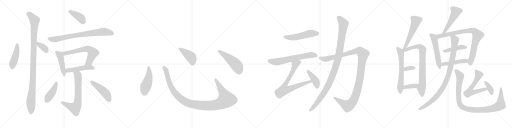
t = 0.00 s
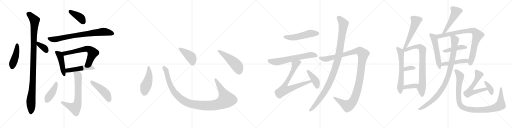
t = 5.28 s
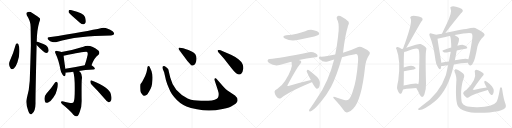
t = 10.55 s
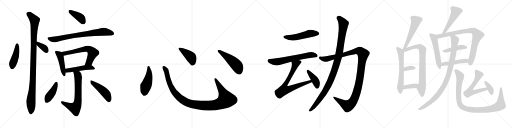
t = 15.83 s
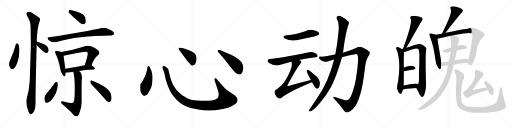
t = 21.11 s
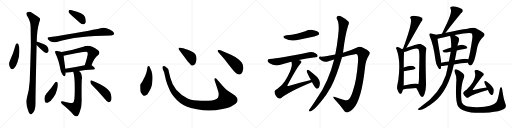
t = 26.38 s

The animated SVG that drew these frames (rendered in a browser with its animation timeline set to each time). Animation: 35 CSS @keyframes rules; one cycle of 26.38 s.

<svg version="1.1" viewBox="0 0 4096 1024" xmlns="http://www.w3.org/2000/svg">
  <g stroke="lightgray" stroke-dasharray="1,1" stroke-width="1" transform="scale(4, 4)">
    <line x1="0" y1="0" x2="256" y2="256"></line>
    <line x1="256" y1="0" x2="0" y2="256"></line>
    <line x1="128" y1="0" x2="128" y2="256"></line>
    <line x1="0" y1="128" x2="256" y2="128"></line>
    <line x1="256" y1="0" x2="512" y2="256"></line>
    <line x1="512" y1="0" x2="256" y2="256"></line>
    <line x1="384" y1="0" x2="384" y2="256"></line>
    <line x1="256" y1="128" x2="512" y2="128"></line>
    <line x1="512" y1="0" x2="768" y2="256"></line>
    <line x1="768" y1="0" x2="512" y2="256"></line>
    <line x1="640" y1="0" x2="640" y2="256"></line>
    <line x1="512" y1="128" x2="768" y2="128"></line>
    <line x1="768" y1="0" x2="1024" y2="256"></line>
    <line x1="1024" y1="0" x2="768" y2="256"></line>
    <line x1="896" y1="0" x2="896" y2="256"></line>
    <line x1="768" y1="128" x2="1024" y2="128"></line>
  </g>
<g transform="scale(1, -1) translate(0, -850)">
   <style type="text/css">
    @keyframes keyframes0 {
      from {
       stroke: black;
       stroke-dashoffset: 443;
       stroke-width: 128;
       }
       59% {
       animation-timing-function: step-end;
       stroke: black;
       stroke-dashoffset: 0;
       stroke-width: 128;
       }
       to {
       stroke: black;
       stroke-width: 1024;
       }
       }
       #make-me-a-hanzi-animation-0 {
         animation: keyframes0 0.610514s both;
         animation-delay: 0.000000s;
         animation-timing-function: linear;
       }
    @keyframes keyframes1 {
      from {
       stroke: black;
       stroke-dashoffset: 360;
       stroke-width: 128;
       }
       54% {
       animation-timing-function: step-end;
       stroke: black;
       stroke-dashoffset: 0;
       stroke-width: 128;
       }
       to {
       stroke: black;
       stroke-width: 1024;
       }
       }
       #make-me-a-hanzi-animation-1 {
         animation: keyframes1 0.542969s both;
         animation-delay: 0.610514s;
         animation-timing-function: linear;
       }
    @keyframes keyframes2 {
      from {
       stroke: black;
       stroke-dashoffset: 1067;
       stroke-width: 128;
       }
       78% {
       animation-timing-function: step-end;
       stroke: black;
       stroke-dashoffset: 0;
       stroke-width: 128;
       }
       to {
       stroke: black;
       stroke-width: 1024;
       }
       }
       #make-me-a-hanzi-animation-2 {
         animation: keyframes2 1.118327s both;
         animation-delay: 1.153483s;
         animation-timing-function: linear;
       }
    @keyframes keyframes3 {
      from {
       stroke: black;
       stroke-dashoffset: 398;
       stroke-width: 128;
       }
       56% {
       animation-timing-function: step-end;
       stroke: black;
       stroke-dashoffset: 0;
       stroke-width: 128;
       }
       to {
       stroke: black;
       stroke-width: 1024;
       }
       }
       #make-me-a-hanzi-animation-3 {
         animation: keyframes3 0.573893s both;
         animation-delay: 2.271810s;
         animation-timing-function: linear;
       }
    @keyframes keyframes4 {
      from {
       stroke: black;
       stroke-dashoffset: 774;
       stroke-width: 128;
       }
       72% {
       animation-timing-function: step-end;
       stroke: black;
       stroke-dashoffset: 0;
       stroke-width: 128;
       }
       to {
       stroke: black;
       stroke-width: 1024;
       }
       }
       #make-me-a-hanzi-animation-4 {
         animation: keyframes4 0.879883s both;
         animation-delay: 2.845703s;
         animation-timing-function: linear;
       }
    @keyframes keyframes5 {
      from {
       stroke: black;
       stroke-dashoffset: 454;
       stroke-width: 128;
       }
       60% {
       animation-timing-function: step-end;
       stroke: black;
       stroke-dashoffset: 0;
       stroke-width: 128;
       }
       to {
       stroke: black;
       stroke-width: 1024;
       }
       }
       #make-me-a-hanzi-animation-5 {
         animation: keyframes5 0.619466s both;
         animation-delay: 3.725586s;
         animation-timing-function: linear;
       }
    @keyframes keyframes6 {
      from {
       stroke: black;
       stroke-dashoffset: 632;
       stroke-width: 128;
       }
       67% {
       animation-timing-function: step-end;
       stroke: black;
       stroke-dashoffset: 0;
       stroke-width: 128;
       }
       to {
       stroke: black;
       stroke-width: 1024;
       }
       }
       #make-me-a-hanzi-animation-6 {
         animation: keyframes6 0.764323s both;
         animation-delay: 4.345052s;
         animation-timing-function: linear;
       }
    @keyframes keyframes7 {
      from {
       stroke: black;
       stroke-dashoffset: 483;
       stroke-width: 128;
       }
       61% {
       animation-timing-function: step-end;
       stroke: black;
       stroke-dashoffset: 0;
       stroke-width: 128;
       }
       to {
       stroke: black;
       stroke-width: 1024;
       }
       }
       #make-me-a-hanzi-animation-7 {
         animation: keyframes7 0.643066s both;
         animation-delay: 5.109375s;
         animation-timing-function: linear;
       }
    @keyframes keyframes8 {
      from {
       stroke: black;
       stroke-dashoffset: 678;
       stroke-width: 128;
       }
       69% {
       animation-timing-function: step-end;
       stroke: black;
       stroke-dashoffset: 0;
       stroke-width: 128;
       }
       to {
       stroke: black;
       stroke-width: 1024;
       }
       }
       #make-me-a-hanzi-animation-8 {
         animation: keyframes8 0.801758s both;
         animation-delay: 5.752441s;
         animation-timing-function: linear;
       }
    @keyframes keyframes9 {
      from {
       stroke: black;
       stroke-dashoffset: 417;
       stroke-width: 128;
       }
       58% {
       animation-timing-function: step-end;
       stroke: black;
       stroke-dashoffset: 0;
       stroke-width: 128;
       }
       to {
       stroke: black;
       stroke-width: 1024;
       }
       }
       #make-me-a-hanzi-animation-9 {
         animation: keyframes9 0.589355s both;
         animation-delay: 6.554199s;
         animation-timing-function: linear;
       }
    @keyframes keyframes10 {
      from {
       stroke: black;
       stroke-dashoffset: 463;
       stroke-width: 128;
       }
       60% {
       animation-timing-function: step-end;
       stroke: black;
       stroke-dashoffset: 0;
       stroke-width: 128;
       }
       to {
       stroke: black;
       stroke-width: 1024;
       }
       }
       #make-me-a-hanzi-animation-10 {
         animation: keyframes10 0.626790s both;
         animation-delay: 7.143555s;
         animation-timing-function: linear;
       }
    @keyframes keyframes11 {
      from {
       stroke: black;
       stroke-dashoffset: 474;
       stroke-width: 128;
       }
       61% {
       animation-timing-function: step-end;
       stroke: black;
       stroke-dashoffset: 0;
       stroke-width: 128;
       }
       to {
       stroke: black;
       stroke-width: 1024;
       }
       }
       #make-me-a-hanzi-animation-11 {
         animation: keyframes11 0.635742s both;
         animation-delay: 7.770345s;
         animation-timing-function: linear;
       }
    @keyframes keyframes12 {
      from {
       stroke: black;
       stroke-dashoffset: 1118;
       stroke-width: 128;
       }
       78% {
       animation-timing-function: step-end;
       stroke: black;
       stroke-dashoffset: 0;
       stroke-width: 128;
       }
       to {
       stroke: black;
       stroke-width: 1024;
       }
       }
       #make-me-a-hanzi-animation-12 {
         animation: keyframes12 1.159831s both;
         animation-delay: 8.406087s;
         animation-timing-function: linear;
       }
    @keyframes keyframes13 {
      from {
       stroke: black;
       stroke-dashoffset: 422;
       stroke-width: 128;
       }
       58% {
       animation-timing-function: step-end;
       stroke: black;
       stroke-dashoffset: 0;
       stroke-width: 128;
       }
       to {
       stroke: black;
       stroke-width: 1024;
       }
       }
       #make-me-a-hanzi-animation-13 {
         animation: keyframes13 0.593424s both;
         animation-delay: 9.565918s;
         animation-timing-function: linear;
       }
    @keyframes keyframes14 {
      from {
       stroke: black;
       stroke-dashoffset: 501;
       stroke-width: 128;
       }
       62% {
       animation-timing-function: step-end;
       stroke: black;
       stroke-dashoffset: 0;
       stroke-width: 128;
       }
       to {
       stroke: black;
       stroke-width: 1024;
       }
       }
       #make-me-a-hanzi-animation-14 {
         animation: keyframes14 0.657715s both;
         animation-delay: 10.159342s;
         animation-timing-function: linear;
       }
    @keyframes keyframes15 {
      from {
       stroke: black;
       stroke-dashoffset: 517;
       stroke-width: 128;
       }
       63% {
       animation-timing-function: step-end;
       stroke: black;
       stroke-dashoffset: 0;
       stroke-width: 128;
       }
       to {
       stroke: black;
       stroke-width: 1024;
       }
       }
       #make-me-a-hanzi-animation-15 {
         animation: keyframes15 0.670736s both;
         animation-delay: 10.817057s;
         animation-timing-function: linear;
       }
    @keyframes keyframes16 {
      from {
       stroke: black;
       stroke-dashoffset: 640;
       stroke-width: 128;
       }
       68% {
       animation-timing-function: step-end;
       stroke: black;
       stroke-dashoffset: 0;
       stroke-width: 128;
       }
       to {
       stroke: black;
       stroke-width: 1024;
       }
       }
       #make-me-a-hanzi-animation-16 {
         animation: keyframes16 0.770833s both;
         animation-delay: 11.487793s;
         animation-timing-function: linear;
       }
    @keyframes keyframes17 {
      from {
       stroke: black;
       stroke-dashoffset: 748;
       stroke-width: 128;
       }
       71% {
       animation-timing-function: step-end;
       stroke: black;
       stroke-dashoffset: 0;
       stroke-width: 128;
       }
       to {
       stroke: black;
       stroke-width: 1024;
       }
       }
       #make-me-a-hanzi-animation-17 {
         animation: keyframes17 0.858724s both;
         animation-delay: 12.258626s;
         animation-timing-function: linear;
       }
    @keyframes keyframes18 {
      from {
       stroke: black;
       stroke-dashoffset: 410;
       stroke-width: 128;
       }
       57% {
       animation-timing-function: step-end;
       stroke: black;
       stroke-dashoffset: 0;
       stroke-width: 128;
       }
       to {
       stroke: black;
       stroke-width: 1024;
       }
       }
       #make-me-a-hanzi-animation-18 {
         animation: keyframes18 0.583659s both;
         animation-delay: 13.117350s;
         animation-timing-function: linear;
       }
    @keyframes keyframes19 {
      from {
       stroke: black;
       stroke-dashoffset: 1189;
       stroke-width: 128;
       }
       79% {
       animation-timing-function: step-end;
       stroke: black;
       stroke-dashoffset: 0;
       stroke-width: 128;
       }
       to {
       stroke: black;
       stroke-width: 1024;
       }
       }
       #make-me-a-hanzi-animation-19 {
         animation: keyframes19 1.217611s both;
         animation-delay: 13.701009s;
         animation-timing-function: linear;
       }
    @keyframes keyframes20 {
      from {
       stroke: black;
       stroke-dashoffset: 1074;
       stroke-width: 128;
       }
       78% {
       animation-timing-function: step-end;
       stroke: black;
       stroke-dashoffset: 0;
       stroke-width: 128;
       }
       to {
       stroke: black;
       stroke-width: 1024;
       }
       }
       #make-me-a-hanzi-animation-20 {
         animation: keyframes20 1.124023s both;
         animation-delay: 14.918620s;
         animation-timing-function: linear;
       }
    @keyframes keyframes21 {
      from {
       stroke: black;
       stroke-dashoffset: 541;
       stroke-width: 128;
       }
       64% {
       animation-timing-function: step-end;
       stroke: black;
       stroke-dashoffset: 0;
       stroke-width: 128;
       }
       to {
       stroke: black;
       stroke-width: 1024;
       }
       }
       #make-me-a-hanzi-animation-21 {
         animation: keyframes21 0.690267s both;
         animation-delay: 16.042643s;
         animation-timing-function: linear;
       }
    @keyframes keyframes22 {
      from {
       stroke: black;
       stroke-dashoffset: 622;
       stroke-width: 128;
       }
       67% {
       animation-timing-function: step-end;
       stroke: black;
       stroke-dashoffset: 0;
       stroke-width: 128;
       }
       to {
       stroke: black;
       stroke-width: 1024;
       }
       }
       #make-me-a-hanzi-animation-22 {
         animation: keyframes22 0.756185s both;
         animation-delay: 16.732910s;
         animation-timing-function: linear;
       }
    @keyframes keyframes23 {
      from {
       stroke: black;
       stroke-dashoffset: 802;
       stroke-width: 128;
       }
       72% {
       animation-timing-function: step-end;
       stroke: black;
       stroke-dashoffset: 0;
       stroke-width: 128;
       }
       to {
       stroke: black;
       stroke-width: 1024;
       }
       }
       #make-me-a-hanzi-animation-23 {
         animation: keyframes23 0.902669s both;
         animation-delay: 17.489095s;
         animation-timing-function: linear;
       }
    @keyframes keyframes24 {
      from {
       stroke: black;
       stroke-dashoffset: 339;
       stroke-width: 128;
       }
       52% {
       animation-timing-function: step-end;
       stroke: black;
       stroke-dashoffset: 0;
       stroke-width: 128;
       }
       to {
       stroke: black;
       stroke-width: 1024;
       }
       }
       #make-me-a-hanzi-animation-24 {
         animation: keyframes24 0.525879s both;
         animation-delay: 18.391764s;
         animation-timing-function: linear;
       }
    @keyframes keyframes25 {
      from {
       stroke: black;
       stroke-dashoffset: 374;
       stroke-width: 128;
       }
       55% {
       animation-timing-function: step-end;
       stroke: black;
       stroke-dashoffset: 0;
       stroke-width: 128;
       }
       to {
       stroke: black;
       stroke-width: 1024;
       }
       }
       #make-me-a-hanzi-animation-25 {
         animation: keyframes25 0.554362s both;
         animation-delay: 18.917643s;
         animation-timing-function: linear;
       }
    @keyframes keyframes26 {
      from {
       stroke: black;
       stroke-dashoffset: 507;
       stroke-width: 128;
       }
       62% {
       animation-timing-function: step-end;
       stroke: black;
       stroke-dashoffset: 0;
       stroke-width: 128;
       }
       to {
       stroke: black;
       stroke-width: 1024;
       }
       }
       #make-me-a-hanzi-animation-26 {
         animation: keyframes26 0.662598s both;
         animation-delay: 19.472005s;
         animation-timing-function: linear;
       }
    @keyframes keyframes27 {
      from {
       stroke: black;
       stroke-dashoffset: 538;
       stroke-width: 128;
       }
       64% {
       animation-timing-function: step-end;
       stroke: black;
       stroke-dashoffset: 0;
       stroke-width: 128;
       }
       to {
       stroke: black;
       stroke-width: 1024;
       }
       }
       #make-me-a-hanzi-animation-27 {
         animation: keyframes27 0.687826s both;
         animation-delay: 20.134603s;
         animation-timing-function: linear;
       }
    @keyframes keyframes28 {
      from {
       stroke: black;
       stroke-dashoffset: 838;
       stroke-width: 128;
       }
       73% {
       animation-timing-function: step-end;
       stroke: black;
       stroke-dashoffset: 0;
       stroke-width: 128;
       }
       to {
       stroke: black;
       stroke-width: 1024;
       }
       }
       #make-me-a-hanzi-animation-28 {
         animation: keyframes28 0.931966s both;
         animation-delay: 20.822428s;
         animation-timing-function: linear;
       }
    @keyframes keyframes29 {
      from {
       stroke: black;
       stroke-dashoffset: 440;
       stroke-width: 128;
       }
       59% {
       animation-timing-function: step-end;
       stroke: black;
       stroke-dashoffset: 0;
       stroke-width: 128;
       }
       to {
       stroke: black;
       stroke-width: 1024;
       }
       }
       #make-me-a-hanzi-animation-29 {
         animation: keyframes29 0.608073s both;
         animation-delay: 21.754395s;
         animation-timing-function: linear;
       }
    @keyframes keyframes30 {
      from {
       stroke: black;
       stroke-dashoffset: 466;
       stroke-width: 128;
       }
       60% {
       animation-timing-function: step-end;
       stroke: black;
       stroke-dashoffset: 0;
       stroke-width: 128;
       }
       to {
       stroke: black;
       stroke-width: 1024;
       }
       }
       #make-me-a-hanzi-animation-30 {
         animation: keyframes30 0.629232s both;
         animation-delay: 22.362467s;
         animation-timing-function: linear;
       }
    @keyframes keyframes31 {
      from {
       stroke: black;
       stroke-dashoffset: 962;
       stroke-width: 128;
       }
       76% {
       animation-timing-function: step-end;
       stroke: black;
       stroke-dashoffset: 0;
       stroke-width: 128;
       }
       to {
       stroke: black;
       stroke-width: 1024;
       }
       }
       #make-me-a-hanzi-animation-31 {
         animation: keyframes31 1.032878s both;
         animation-delay: 22.991699s;
         animation-timing-function: linear;
       }
    @keyframes keyframes32 {
      from {
       stroke: black;
       stroke-dashoffset: 1018;
       stroke-width: 128;
       }
       77% {
       animation-timing-function: step-end;
       stroke: black;
       stroke-dashoffset: 0;
       stroke-width: 128;
       }
       to {
       stroke: black;
       stroke-width: 1024;
       }
       }
       #make-me-a-hanzi-animation-32 {
         animation: keyframes32 1.078451s both;
         animation-delay: 24.024577s;
         animation-timing-function: linear;
       }
    @keyframes keyframes33 {
      from {
       stroke: black;
       stroke-dashoffset: 593;
       stroke-width: 128;
       }
       66% {
       animation-timing-function: step-end;
       stroke: black;
       stroke-dashoffset: 0;
       stroke-width: 128;
       }
       to {
       stroke: black;
       stroke-width: 1024;
       }
       }
       #make-me-a-hanzi-animation-33 {
         animation: keyframes33 0.732585s both;
         animation-delay: 25.103027s;
         animation-timing-function: linear;
       }
    @keyframes keyframes34 {
      from {
       stroke: black;
       stroke-dashoffset: 364;
       stroke-width: 128;
       }
       54% {
       animation-timing-function: step-end;
       stroke: black;
       stroke-dashoffset: 0;
       stroke-width: 128;
       }
       to {
       stroke: black;
       stroke-width: 1024;
       }
       }
       #make-me-a-hanzi-animation-34 {
         animation: keyframes34 0.546224s both;
         animation-delay: 25.835612s;
         animation-timing-function: linear;
       }
</style>
<path d="M 126 495 Q 108 428 79 365 Q 64 332 84 305 Q 93 289 111 303 Q 129 319 139 350 Q 157 402 155 445 Q 156 476 147 497 Q 143 504 136 505 Q 129 504 126 495 Z" fill="lightgray"></path> 
<path d="M 293 491 Q 353 428 370 427 Q 383 426 389 443 Q 390 455 381 474 Q 371 490 347 498 Q 311 514 295 518 Q 294 519 293 518 C 263 522 272 513 293 491 Z" fill="lightgray"></path> 
<path d="M 293 518 Q 293 519 294 519 Q 295 610 314 673 Q 323 689 320 702 Q 313 712 258 747 Q 234 765 213 749 Q 209 745 214 728 Q 245 682 245 635 Q 246 566 247 489 Q 243 353 238 205 Q 234 132 214 63 Q 202 24 227 -39 Q 234 -58 242 -61 Q 248 -68 256 -59 Q 283 -43 284 23 Q 283 69 293 491 L 293 518 Z" fill="lightgray"></path> 
<path d="M 580 721 Q 608 697 639 668 Q 654 655 669 656 Q 679 657 685 670 Q 689 686 680 715 Q 668 748 574 769 Q 558 772 552 769 Q 548 765 549 752 Q 553 742 580 721 Z" fill="lightgray"></path> 
<path d="M 391 552 Q 372 549 387 533 Q 400 520 418 515 Q 439 511 454 515 Q 620 567 886 567 L 888 567 Q 907 567 912 576 Q 916 586 901 600 Q 850 636 813 627 Q 699 600 391 552 Z" fill="lightgray"></path> 
<path d="M 492 434 Q 482 438 457 442 Q 447 446 443 441 Q 437 435 445 420 Q 469 371 484 292 Q 487 268 501 253 Q 517 232 522 247 Q 525 256 526 269 L 523 300 Q 511 381 509 405 C 507 429 507 429 492 434 Z" fill="lightgray"></path> 
<path d="M 732 329 Q 757 392 786 410 Q 802 426 789 444 Q 719 501 667 476 Q 583 449 492 434 C 462 429 480 399 509 405 Q 687 441 696 435 L 697 434 Q 704 427 701 410 Q 691 365 678 328 C 668 300 721 301 732 329 Z" fill="lightgray"></path> 
<path d="M 631 283 Q 677 290 748 294 Q 758 295 759 303 Q 760 310 732 329 C 721 337 707 334 678 328 Q 590 310 523 300 C 493 296 496 270 526 269 Q 533 268 544 270 Q 562 274 586 277 L 631 283 Z" fill="lightgray"></path> 
<path d="M 586 277 Q 599 240 598 131 Q 598 55 590 36 Q 587 23 562 27 Q 532 34 500 41 Q 488 41 487 35 Q 486 28 496 19 Q 565 -36 587 -68 Q 603 -83 615 -80 Q 627 -76 639 -41 Q 655 -7 653 56 Q 652 170 654 210 Q 661 252 643 273 Q 637 279 631 283 C 608 302 578 306 586 277 Z" fill="lightgray"></path> 
<path d="M 439 189 Q 409 143 372 102 Q 348 75 359 40 Q 363 21 385 30 Q 409 42 427 70 Q 449 101 455 131 Q 465 161 462 185 Q 458 195 453 196 Q 444 196 439 189 Z" fill="lightgray"></path> 
<path d="M 732 175 Q 781 127 839 58 Q 854 37 869 32 Q 876 31 885 41 Q 898 53 887 97 Q 877 148 734 206 Q 725 210 723 199 Q 722 186 732 175 Z" fill="lightgray"></path> 
<path d="M 1178 302 Q 1176 289 1172 272 L 1162 244 L 1149 218 Q 1135 188 1123 176 Q 1120 166 1123 123 Q 1125 113 1135 99 Q 1146 84 1153 84 Q 1161 83 1175 92 Q 1182 98 1194 120 Q 1207 142 1212 158 Q 1217 174 1220 213 Q 1223 252 1214 272 Q 1215 278 1203 303 Q 1196 322 1189 322 Q 1178 323 1178 302 Z" fill="lightgray"></path> 
<path d="M 1786 158 L 1735 216 Q 1727 228 1720 224 Q 1713 219 1718 205 L 1743 128 Q 1756 90 1743 68 Q 1739 60 1718 53 Q 1697 45 1667 44 L 1608 44 Q 1573 45 1551 48 Q 1529 50 1501 63 Q 1451 85 1410 132 Q 1375 176 1362 230 L 1351 276 Q 1348 293 1345 299 Q 1338 308 1319 320 Q 1307 325 1300 316 Q 1298 308 1302 299 L 1313 272 L 1325 220 Q 1325 214 1338 177 Q 1354 138 1363 119 Q 1372 100 1393 75 Q 1435 23 1492 -1 Q 1521 -14 1576 -24 Q 1631 -35 1676 -34 Q 1721 -34 1781 -22 Q 1841 -10 1862 6 Q 1891 22 1895 32 Q 1900 42 1901 49 Q 1901 69 1880 86 L 1817 128 Q 1805 137 1786 158 Z" fill="lightgray"></path> 
<path d="M 1431 454 L 1499 362 Q 1518 341 1526 333 Q 1535 324 1542 326 Q 1563 330 1570 362 Q 1581 419 1534 438 Q 1504 452 1489 456 L 1466 464 L 1439 469 Q 1434 470 1430 466 Q 1426 462 1431 454 Z" fill="lightgray"></path> 
<path d="M 1791 383 L 1849 308 Q 1870 280 1889 265 Q 1906 255 1910 255 Q 1914 254 1928 259 Q 1943 272 1947 304 Q 1947 324 1940 339 Q 1934 354 1910 374 Q 1887 394 1848 412 L 1778 443 Q 1749 455 1741 447 Q 1739 444 1745 434 L 1791 383 Z" fill="lightgray"></path> 
<path d="M 2290 568 Q 2250 561 2279 542 Q 2327 515 2390 532 L 2514 559 Q 2542 566 2547 570 Q 2557 579 2552 589 Q 2543 602 2510 609 Q 2476 616 2442 601 Q 2411 591 2375 581 Q 2336 572 2290 568 Z" fill="lightgray"></path> 
<path d="M 2391 371 Q 2449 383 2523 392 Q 2541 393 2541 402 Q 2542 415 2524 425 Q 2496 438 2473 432 Q 2235 383 2158 378 Q 2145 377 2141 369 Q 2138 357 2153 346 Q 2195 318 2237 330 Q 2288 346 2331 357 L 2391 371 Z" fill="lightgray"></path> 
<path d="M 2487 210 Q 2400 189 2308 163 Q 2301 162 2300 163 Q 2297 166 2303 174 Q 2373 306 2404 342 Q 2416 355 2406 364 Q 2400 368 2391 371 C 2364 384 2324 386 2331 357 Q 2332 356 2333 351 Q 2346 308 2280 202 Q 2261 171 2220 140 Q 2195 127 2196 117 Q 2197 101 2208 83 Q 2220 65 2233 62 Q 2240 61 2250 66 Q 2299 111 2494 192 Q 2494 193 2496 193 C 2524 205 2516 217 2487 210 Z" fill="lightgray"></path> 
<path d="M 2496 193 Q 2521 147 2533 141 Q 2542 140 2549 147 Q 2558 157 2559 183 Q 2562 205 2537 235 Q 2509 260 2477 285 Q 2467 292 2461 292 Q 2455 291 2453 281 Q 2453 275 2487 210 L 2496 193 Z" fill="lightgray"></path> 
<path d="M 2736 393 Q 2788 409 2842 417 Q 2857 418 2860 411 Q 2867 396 2864 354 Q 2852 203 2823 122 Q 2808 73 2791 56 Q 2779 43 2753 51 Q 2714 63 2680 75 Q 2656 82 2673 60 Q 2722 8 2750 -32 Q 2760 -54 2783 -48 Q 2802 -45 2825 -20 Q 2892 49 2920 311 Q 2926 369 2948 403 Q 2964 425 2956 435 Q 2940 454 2904 469 Q 2879 482 2852 469 Q 2806 447 2744 429 L 2682 414 Q 2612 399 2570 397 Q 2551 398 2551 388 Q 2550 378 2572 366 Q 2599 350 2622 359 Q 2646 368 2673 375 L 2736 393 Z" fill="lightgray"></path> 
<path d="M 2673 375 Q 2628 195 2537 67 Q 2510 24 2481 -17 Q 2475 -24 2473 -30 Q 2469 -43 2481 -41 Q 2517 -35 2610 92 L 2649 157 Q 2694 245 2736 393 L 2744 429 Q 2762 576 2782 635 Q 2782 641 2785 646 Q 2795 662 2789 677 Q 2771 696 2737 714 Q 2716 727 2702 722 Q 2689 715 2695 699 Q 2713 674 2709 603 Q 2706 585 2705 563 Q 2696 485 2682 414 L 2673 375 Z" fill="lightgray"></path> 
<path d="M 3251 468 Q 3368 676 3371 679 Q 3371 680 3373 681 Q 3389 697 3372 710 Q 3353 720 3325 723 Q 3297 726 3287 719 Q 3277 712 3285 702 Q 3301 675 3242 511 Q 3233 487 3224 461 C 3214 433 3236 442 3251 468 Z" fill="lightgray"></path> 
<path d="M 3214 459 Q 3198 469 3181 474 Q 3174 475 3169 469 Q 3166 465 3172 456 Q 3208 365 3186 206 Q 3174 152 3177 141 Q 3186 114 3195 104 Q 3205 94 3212 105 Q 3219 115 3224 134 L 3229 166 Q 3230 181 3231 280 L 3230 311 Q 3230 407 3233 434 C 3234 448 3234 448 3214 459 Z" fill="lightgray"></path> 
<path d="M 3330 146 Q 3345 122 3357 95 Q 3367 76 3376 74 Q 3386 74 3395 95 Q 3410 135 3408 184 Q 3402 421 3409 446 Q 3416 465 3405 473 Q 3398 483 3365 498 Q 3352 504 3270 474 Q 3267 474 3251 468 L 3224 461 Q 3218 461 3214 459 C 3185 452 3204 427 3233 434 Q 3240 435 3250 438 Q 3331 471 3346 458 Q 3355 448 3355 396 Q 3354 326 3352 258 Q 3353 191 3346 177 Q 3345 177 3345 176 C 3337 147 3326 153 3330 146 Z" fill="lightgray"></path> 
<path d="M 3231 280 Q 3276 289 3310 295 Q 3331 301 3322 311 Q 3312 323 3288 325 Q 3267 325 3230 311 C 3202 301 3202 274 3231 280 Z" fill="lightgray"></path> 
<path d="M 3224 134 Q 3228 140 3330 146 C 3360 148 3369 158 3345 176 Q 3341 179 3338 181 Q 3323 188 3229 166 C 3200 159 3197 121 3224 134 Z" fill="lightgray"></path> 
<path d="M 3563 587 Q 3680 737 3693 748 Q 3711 764 3695 778 Q 3677 791 3648 797 Q 3621 804 3609 797 Q 3597 793 3605 780 Q 3620 753 3572 657 Q 3554 621 3536 581 C 3524 554 3545 563 3563 587 Z" fill="lightgray"></path> 
<path d="M 3488 572 Q 3478 576 3451 582 Q 3439 586 3437 581 Q 3431 575 3438 561 Q 3469 488 3484 369 Q 3487 333 3506 309 Q 3521 288 3526 303 Q 3529 312 3530 322 L 3530 348 Q 3529 364 3526 381 Q 3505 499 3500 540 C 3496 569 3496 569 3488 572 Z" fill="lightgray"></path> 
<path d="M 3743 348 Q 3744 344 3746 340 Q 3752 325 3764 327 Q 3777 328 3783 344 Q 3799 366 3819 477 Q 3834 528 3867 557 Q 3885 573 3869 587 Q 3851 603 3802 627 Q 3790 633 3729 619 Q 3699 619 3568 588 Q 3565 588 3563 587 L 3536 581 Q 3508 577 3488 572 C 3459 566 3471 533 3500 540 Q 3578 559 3599 563 L 3636 570 Q 3753 594 3771 584 Q 3783 577 3778 540 Q 3759 410 3747 377 L 3743 348 Z" fill="lightgray"></path> 
<path d="M 3654 446 Q 3691 455 3725 460 Q 3744 464 3737 475 Q 3727 488 3705 491 Q 3686 492 3660 485 L 3610 470 Q 3576 460 3546 449 Q 3531 445 3550 433 Q 3559 427 3576 431 Q 3589 435 3606 437 L 3654 446 Z" fill="lightgray"></path> 
<path d="M 3631 335 Q 3689 345 3743 348 C 3773 350 3776 368 3747 377 Q 3725 387 3639 368 L 3591 359 Q 3558 355 3530 348 C 3501 341 3500 321 3530 322 Q 3536 322 3545 323 Q 3564 327 3585 328 L 3631 335 Z" fill="lightgray"></path> 
<path d="M 3585 328 Q 3563 169 3438 52 Q 3387 12 3362 -7 Q 3349 -17 3344 -22 Q 3343 -28 3352 -29 Q 3391 -32 3475 36 Q 3587 129 3631 335 L 3639 368 Q 3646 405 3654 446 L 3660 485 Q 3661 492 3663 498 Q 3669 516 3671 525 Q 3678 543 3662 554 Q 3647 564 3636 570 C 3610 585 3590 592 3599 563 Q 3600 562 3602 558 Q 3609 540 3610 470 L 3606 437 Q 3600 406 3591 359 L 3585 328 Z" fill="lightgray"></path> 
<path d="M 4044 18 Q 4028 60 4018 133 Q 4017 148 4009 152 Q 4002 156 3999 138 Q 3984 48 3970 33 Q 3943 -3 3822 -7 Q 3755 -8 3727 2 Q 3702 14 3695 30 Q 3688 55 3689 119 Q 3695 189 3709 222 Q 3721 249 3703 265 Q 3658 299 3644 296 Q 3631 292 3637 275 Q 3655 241 3650 191 Q 3641 31 3667 -4 Q 3691 -37 3769 -49 Q 3827 -56 3916 -49 Q 3997 -42 4028 -24 Q 4055 -11 4044 18 Z" fill="lightgray"></path> 
<path d="M 3893 151 Q 3844 144 3790 130 Q 3784 129 3782 130 Q 3781 133 3785 139 Q 3849 229 3864 244 Q 3873 251 3868 262 Q 3864 272 3825 289 Q 3812 293 3804 291 Q 3794 287 3799 270 Q 3817 215 3732 132 Q 3723 126 3713 118 Q 3703 108 3706 100 Q 3710 87 3731 71 Q 3740 64 3750 72 Q 3777 96 3903 131 C 3932 139 3923 155 3893 151 Z" fill="lightgray"></path> 
<path d="M 3903 131 Q 3915 97 3929 91 Q 3936 90 3942 95 Q 3949 102 3950 122 Q 3953 138 3935 161 Q 3893 203 3880 204 Q 3876 203 3874 195 Q 3874 188 3884 169 Q 3888 162 3893 151 L 3903 131 Z" fill="lightgray"></path> 
      <clipPath id="make-me-a-hanzi-clip-0">
      <path d="M 126 495 Q 108 428 79 365 Q 64 332 84 305 Q 93 289 111 303 Q 129 319 139 350 Q 157 402 155 445 Q 156 476 147 497 Q 143 504 136 505 Q 129 504 126 495 Z" fill="lightgray"></path>
      </clipPath>
      <path clip-path="url(#make-me-a-hanzi-clip-0)" d="M 137 494 L 131 427 L 98 312 " fill="none" id="make-me-a-hanzi-animation-0" stroke-dasharray="315 630" stroke-linecap="round"></path>

      <clipPath id="make-me-a-hanzi-clip-1">
      <path d="M 293 491 Q 353 428 370 427 Q 383 426 389 443 Q 390 455 381 474 Q 371 490 347 498 Q 311 514 295 518 Q 294 519 293 518 C 263 522 272 513 293 491 Z" fill="lightgray"></path>
      </clipPath>
      <path clip-path="url(#make-me-a-hanzi-clip-1)" d="M 294 511 L 353 468 L 371 443 " fill="none" id="make-me-a-hanzi-animation-1" stroke-dasharray="232 464" stroke-linecap="round"></path>

      <clipPath id="make-me-a-hanzi-clip-2">
      <path d="M 293 518 Q 293 519 294 519 Q 295 610 314 673 Q 323 689 320 702 Q 313 712 258 747 Q 234 765 213 749 Q 209 745 214 728 Q 245 682 245 635 Q 246 566 247 489 Q 243 353 238 205 Q 234 132 214 63 Q 202 24 227 -39 Q 234 -58 242 -61 Q 248 -68 256 -59 Q 283 -43 284 23 Q 283 69 293 491 L 293 518 Z" fill="lightgray"></path>
      </clipPath>
      <path clip-path="url(#make-me-a-hanzi-clip-2)" d="M 225 742 L 277 687 L 264 223 L 247 46 L 247 -47 " fill="none" id="make-me-a-hanzi-animation-2" stroke-dasharray="939 1878" stroke-linecap="round"></path>

      <clipPath id="make-me-a-hanzi-clip-3">
      <path d="M 580 721 Q 608 697 639 668 Q 654 655 669 656 Q 679 657 685 670 Q 689 686 680 715 Q 668 748 574 769 Q 558 772 552 769 Q 548 765 549 752 Q 553 742 580 721 Z" fill="lightgray"></path>
      </clipPath>
      <path clip-path="url(#make-me-a-hanzi-clip-3)" d="M 557 763 L 637 714 L 666 676 " fill="none" id="make-me-a-hanzi-animation-3" stroke-dasharray="270 540" stroke-linecap="round"></path>

      <clipPath id="make-me-a-hanzi-clip-4">
      <path d="M 391 552 Q 372 549 387 533 Q 400 520 418 515 Q 439 511 454 515 Q 620 567 886 567 L 888 567 Q 907 567 912 576 Q 916 586 901 600 Q 850 636 813 627 Q 699 600 391 552 Z" fill="lightgray"></path>
      </clipPath>
      <path clip-path="url(#make-me-a-hanzi-clip-4)" d="M 390 542 L 445 537 L 587 566 L 831 598 L 901 581 " fill="none" id="make-me-a-hanzi-animation-4" stroke-dasharray="646 1292" stroke-linecap="round"></path>

      <clipPath id="make-me-a-hanzi-clip-5">
      <path d="M 492 434 Q 482 438 457 442 Q 447 446 443 441 Q 437 435 445 420 Q 469 371 484 292 Q 487 268 501 253 Q 517 232 522 247 Q 525 256 526 269 L 523 300 Q 511 381 509 405 C 507 429 507 429 492 434 Z" fill="lightgray"></path>
      </clipPath>
      <path clip-path="url(#make-me-a-hanzi-clip-5)" d="M 451 434 L 473 416 L 483 397 L 512 252 " fill="none" id="make-me-a-hanzi-animation-5" stroke-dasharray="326 652" stroke-linecap="round"></path>

      <clipPath id="make-me-a-hanzi-clip-6">
      <path d="M 732 329 Q 757 392 786 410 Q 802 426 789 444 Q 719 501 667 476 Q 583 449 492 434 C 462 429 480 399 509 405 Q 687 441 696 435 L 697 434 Q 704 427 701 410 Q 691 365 678 328 C 668 300 721 301 732 329 Z" fill="lightgray"></path>
      </clipPath>
      <path clip-path="url(#make-me-a-hanzi-clip-6)" d="M 500 432 L 521 420 L 691 460 L 711 457 L 743 427 L 711 353 L 685 333 " fill="none" id="make-me-a-hanzi-animation-6" stroke-dasharray="504 1008" stroke-linecap="round"></path>

      <clipPath id="make-me-a-hanzi-clip-7">
      <path d="M 631 283 Q 677 290 748 294 Q 758 295 759 303 Q 760 310 732 329 C 721 337 707 334 678 328 Q 590 310 523 300 C 493 296 496 270 526 269 Q 533 268 544 270 Q 562 274 586 277 L 631 283 Z" fill="lightgray"></path>
      </clipPath>
      <path clip-path="url(#make-me-a-hanzi-clip-7)" d="M 530 277 L 541 286 L 656 306 L 731 311 L 750 303 " fill="none" id="make-me-a-hanzi-animation-7" stroke-dasharray="355 710" stroke-linecap="round"></path>

      <clipPath id="make-me-a-hanzi-clip-8">
      <path d="M 586 277 Q 599 240 598 131 Q 598 55 590 36 Q 587 23 562 27 Q 532 34 500 41 Q 488 41 487 35 Q 486 28 496 19 Q 565 -36 587 -68 Q 603 -83 615 -80 Q 627 -76 639 -41 Q 655 -7 653 56 Q 652 170 654 210 Q 661 252 643 273 Q 637 279 631 283 C 608 302 578 306 586 277 Z" fill="lightgray"></path>
      </clipPath>
      <path clip-path="url(#make-me-a-hanzi-clip-8)" d="M 594 275 L 624 245 L 626 88 L 619 18 L 601 -14 L 496 33 " fill="none" id="make-me-a-hanzi-animation-8" stroke-dasharray="550 1100" stroke-linecap="round"></path>

      <clipPath id="make-me-a-hanzi-clip-9">
      <path d="M 439 189 Q 409 143 372 102 Q 348 75 359 40 Q 363 21 385 30 Q 409 42 427 70 Q 449 101 455 131 Q 465 161 462 185 Q 458 195 453 196 Q 444 196 439 189 Z" fill="lightgray"></path>
      </clipPath>
      <path clip-path="url(#make-me-a-hanzi-clip-9)" d="M 450 184 L 425 122 L 375 42 " fill="none" id="make-me-a-hanzi-animation-9" stroke-dasharray="289 578" stroke-linecap="round"></path>

      <clipPath id="make-me-a-hanzi-clip-10">
      <path d="M 732 175 Q 781 127 839 58 Q 854 37 869 32 Q 876 31 885 41 Q 898 53 887 97 Q 877 148 734 206 Q 725 210 723 199 Q 722 186 732 175 Z" fill="lightgray"></path>
      </clipPath>
      <path clip-path="url(#make-me-a-hanzi-clip-10)" d="M 734 194 L 845 104 L 860 81 L 870 46 " fill="none" id="make-me-a-hanzi-animation-10" stroke-dasharray="335 670" stroke-linecap="round"></path>

      <clipPath id="make-me-a-hanzi-clip-11">
      <path d="M 1178 302 Q 1176 289 1172 272 L 1162 244 L 1149 218 Q 1135 188 1123 176 Q 1120 166 1123 123 Q 1125 113 1135 99 Q 1146 84 1153 84 Q 1161 83 1175 92 Q 1182 98 1194 120 Q 1207 142 1212 158 Q 1217 174 1220 213 Q 1223 252 1214 272 Q 1215 278 1203 303 Q 1196 322 1189 322 Q 1178 323 1178 302 Z" fill="lightgray"></path>
      </clipPath>
      <path clip-path="url(#make-me-a-hanzi-clip-11)" d="M 1188 313 L 1193 250 L 1159 135 L 1155 100 " fill="none" id="make-me-a-hanzi-animation-11" stroke-dasharray="346 692" stroke-linecap="round"></path>

      <clipPath id="make-me-a-hanzi-clip-12">
      <path d="M 1786 158 L 1735 216 Q 1727 228 1720 224 Q 1713 219 1718 205 L 1743 128 Q 1756 90 1743 68 Q 1739 60 1718 53 Q 1697 45 1667 44 L 1608 44 Q 1573 45 1551 48 Q 1529 50 1501 63 Q 1451 85 1410 132 Q 1375 176 1362 230 L 1351 276 Q 1348 293 1345 299 Q 1338 308 1319 320 Q 1307 325 1300 316 Q 1298 308 1302 299 L 1313 272 L 1325 220 Q 1325 214 1338 177 Q 1354 138 1363 119 Q 1372 100 1393 75 Q 1435 23 1492 -1 Q 1521 -14 1576 -24 Q 1631 -35 1676 -34 Q 1721 -34 1781 -22 Q 1841 -10 1862 6 Q 1891 22 1895 32 Q 1900 42 1901 49 Q 1901 69 1880 86 L 1817 128 Q 1805 137 1786 158 Z" fill="lightgray"></path>
      </clipPath>
      <path clip-path="url(#make-me-a-hanzi-clip-12)" d="M 1309 311 L 1331 279 L 1351 193 L 1391 116 L 1462 49 L 1498 30 L 1543 16 L 1619 6 L 1710 8 L 1764 22 L 1809 54 L 1724 217 " fill="none" id="make-me-a-hanzi-animation-12" stroke-dasharray="990 1980" stroke-linecap="round"></path>

      <clipPath id="make-me-a-hanzi-clip-13">
      <path d="M 1431 454 L 1499 362 Q 1518 341 1526 333 Q 1535 324 1542 326 Q 1563 330 1570 362 Q 1581 419 1534 438 Q 1504 452 1489 456 L 1466 464 L 1439 469 Q 1434 470 1430 466 Q 1426 462 1431 454 Z" fill="lightgray"></path>
      </clipPath>
      <path clip-path="url(#make-me-a-hanzi-clip-13)" d="M 1437 461 L 1526 395 L 1540 362 L 1540 343 " fill="none" id="make-me-a-hanzi-animation-13" stroke-dasharray="294 588" stroke-linecap="round"></path>

      <clipPath id="make-me-a-hanzi-clip-14">
      <path d="M 1791 383 L 1849 308 Q 1870 280 1889 265 Q 1906 255 1910 255 Q 1914 254 1928 259 Q 1943 272 1947 304 Q 1947 324 1940 339 Q 1934 354 1910 374 Q 1887 394 1848 412 L 1778 443 Q 1749 455 1741 447 Q 1739 444 1745 434 L 1791 383 Z" fill="lightgray"></path>
      </clipPath>
      <path clip-path="url(#make-me-a-hanzi-clip-14)" d="M 1748 442 L 1828 387 L 1887 334 L 1902 314 L 1912 272 " fill="none" id="make-me-a-hanzi-animation-14" stroke-dasharray="373 746" stroke-linecap="round"></path>

      <clipPath id="make-me-a-hanzi-clip-15">
      <path d="M 2290 568 Q 2250 561 2279 542 Q 2327 515 2390 532 L 2514 559 Q 2542 566 2547 570 Q 2557 579 2552 589 Q 2543 602 2510 609 Q 2476 616 2442 601 Q 2411 591 2375 581 Q 2336 572 2290 568 Z" fill="lightgray"></path>
      </clipPath>
      <path clip-path="url(#make-me-a-hanzi-clip-15)" d="M 2282 556 L 2345 550 L 2479 582 L 2539 582 " fill="none" id="make-me-a-hanzi-animation-15" stroke-dasharray="389 778" stroke-linecap="round"></path>

      <clipPath id="make-me-a-hanzi-clip-16">
      <path d="M 2391 371 Q 2449 383 2523 392 Q 2541 393 2541 402 Q 2542 415 2524 425 Q 2496 438 2473 432 Q 2235 383 2158 378 Q 2145 377 2141 369 Q 2138 357 2153 346 Q 2195 318 2237 330 Q 2288 346 2331 357 L 2391 371 Z" fill="lightgray"></path>
      </clipPath>
      <path clip-path="url(#make-me-a-hanzi-clip-16)" d="M 2152 364 L 2215 355 L 2442 405 L 2490 411 L 2529 405 " fill="none" id="make-me-a-hanzi-animation-16" stroke-dasharray="512 1024" stroke-linecap="round"></path>

      <clipPath id="make-me-a-hanzi-clip-17">
      <path d="M 2487 210 Q 2400 189 2308 163 Q 2301 162 2300 163 Q 2297 166 2303 174 Q 2373 306 2404 342 Q 2416 355 2406 364 Q 2400 368 2391 371 C 2364 384 2324 386 2331 357 Q 2332 356 2333 351 Q 2346 308 2280 202 Q 2261 171 2220 140 Q 2195 127 2196 117 Q 2197 101 2208 83 Q 2220 65 2233 62 Q 2240 61 2250 66 Q 2299 111 2494 192 Q 2494 193 2496 193 C 2524 205 2516 217 2487 210 Z" fill="lightgray"></path>
      </clipPath>
      <path clip-path="url(#make-me-a-hanzi-clip-17)" d="M 2397 354 L 2363 335 L 2340 277 L 2277 161 L 2274 132 L 2304 135 L 2468 195 L 2493 197 " fill="none" id="make-me-a-hanzi-animation-17" stroke-dasharray="620 1240" stroke-linecap="round"></path>

      <clipPath id="make-me-a-hanzi-clip-18">
      <path d="M 2496 193 Q 2521 147 2533 141 Q 2542 140 2549 147 Q 2558 157 2559 183 Q 2562 205 2537 235 Q 2509 260 2477 285 Q 2467 292 2461 292 Q 2455 291 2453 281 Q 2453 275 2487 210 L 2496 193 Z" fill="lightgray"></path>
      </clipPath>
      <path clip-path="url(#make-me-a-hanzi-clip-18)" d="M 2462 283 L 2520 211 L 2534 178 L 2536 152 " fill="none" id="make-me-a-hanzi-animation-18" stroke-dasharray="282 564" stroke-linecap="round"></path>

      <clipPath id="make-me-a-hanzi-clip-19">
      <path d="M 2736 393 Q 2788 409 2842 417 Q 2857 418 2860 411 Q 2867 396 2864 354 Q 2852 203 2823 122 Q 2808 73 2791 56 Q 2779 43 2753 51 Q 2714 63 2680 75 Q 2656 82 2673 60 Q 2722 8 2750 -32 Q 2760 -54 2783 -48 Q 2802 -45 2825 -20 Q 2892 49 2920 311 Q 2926 369 2948 403 Q 2964 425 2956 435 Q 2940 454 2904 469 Q 2879 482 2852 469 Q 2806 447 2744 429 L 2682 414 Q 2612 399 2570 397 Q 2551 398 2551 388 Q 2550 378 2572 366 Q 2599 350 2622 359 Q 2646 368 2673 375 L 2736 393 Z" fill="lightgray"></path>
      </clipPath>
      <path clip-path="url(#make-me-a-hanzi-clip-19)" d="M 2561 386 L 2611 379 L 2857 443 L 2885 438 L 2905 419 L 2875 197 L 2859 128 L 2822 37 L 2802 15 L 2781 4 L 2673 69 " fill="none" id="make-me-a-hanzi-animation-19" stroke-dasharray="1061 2122" stroke-linecap="round"></path>

      <clipPath id="make-me-a-hanzi-clip-20">
      <path d="M 2673 375 Q 2628 195 2537 67 Q 2510 24 2481 -17 Q 2475 -24 2473 -30 Q 2469 -43 2481 -41 Q 2517 -35 2610 92 L 2649 157 Q 2694 245 2736 393 L 2744 429 Q 2762 576 2782 635 Q 2782 641 2785 646 Q 2795 662 2789 677 Q 2771 696 2737 714 Q 2716 727 2702 722 Q 2689 715 2695 699 Q 2713 674 2709 603 Q 2706 585 2705 563 Q 2696 485 2682 414 L 2673 375 Z" fill="lightgray"></path>
      </clipPath>
      <path clip-path="url(#make-me-a-hanzi-clip-20)" d="M 2709 707 L 2748 661 L 2717 443 L 2692 339 L 2635 185 L 2585 95 L 2524 13 L 2482 -32 " fill="none" id="make-me-a-hanzi-animation-20" stroke-dasharray="946 1892" stroke-linecap="round"></path>

      <clipPath id="make-me-a-hanzi-clip-21">
      <path d="M 3251 468 Q 3368 676 3371 679 Q 3371 680 3373 681 Q 3389 697 3372 710 Q 3353 720 3325 723 Q 3297 726 3287 719 Q 3277 712 3285 702 Q 3301 675 3242 511 Q 3233 487 3224 461 C 3214 433 3236 442 3251 468 Z" fill="lightgray"></path>
      </clipPath>
      <path clip-path="url(#make-me-a-hanzi-clip-21)" d="M 3292 710 L 3315 697 L 3327 680 L 3271 536 L 3259 519 L 3250 485 L 3230 466 " fill="none" id="make-me-a-hanzi-animation-21" stroke-dasharray="413 826" stroke-linecap="round"></path>

      <clipPath id="make-me-a-hanzi-clip-22">
      <path d="M 3214 459 Q 3198 469 3181 474 Q 3174 475 3169 469 Q 3166 465 3172 456 Q 3208 365 3186 206 Q 3174 152 3177 141 Q 3186 114 3195 104 Q 3205 94 3212 105 Q 3219 115 3224 134 L 3229 166 Q 3230 181 3231 280 L 3230 311 Q 3230 407 3233 434 C 3234 448 3234 448 3214 459 Z" fill="lightgray"></path>
      </clipPath>
      <path clip-path="url(#make-me-a-hanzi-clip-22)" d="M 3178 464 L 3202 440 L 3210 398 L 3213 268 L 3201 146 L 3203 109 " fill="none" id="make-me-a-hanzi-animation-22" stroke-dasharray="494 988" stroke-linecap="round"></path>

      <clipPath id="make-me-a-hanzi-clip-23">
      <path d="M 3330 146 Q 3345 122 3357 95 Q 3367 76 3376 74 Q 3386 74 3395 95 Q 3410 135 3408 184 Q 3402 421 3409 446 Q 3416 465 3405 473 Q 3398 483 3365 498 Q 3352 504 3270 474 Q 3267 474 3251 468 L 3224 461 Q 3218 461 3214 459 C 3185 452 3204 427 3233 434 Q 3240 435 3250 438 Q 3331 471 3346 458 Q 3355 448 3355 396 Q 3354 326 3352 258 Q 3353 191 3346 177 Q 3345 177 3345 176 C 3337 147 3326 153 3330 146 Z" fill="lightgray"></path>
      </clipPath>
      <path clip-path="url(#make-me-a-hanzi-clip-23)" d="M 3220 454 L 3257 453 L 3285 468 L 3338 479 L 3365 474 L 3380 455 L 3381 223 L 3371 144 L 3377 85 " fill="none" id="make-me-a-hanzi-animation-23" stroke-dasharray="674 1348" stroke-linecap="round"></path>

      <clipPath id="make-me-a-hanzi-clip-24">
      <path d="M 3231 280 Q 3276 289 3310 295 Q 3331 301 3322 311 Q 3312 323 3288 325 Q 3267 325 3230 311 C 3202 301 3202 274 3231 280 Z" fill="lightgray"></path>
      </clipPath>
      <path clip-path="url(#make-me-a-hanzi-clip-24)" d="M 3237 288 L 3247 300 L 3260 304 L 3293 309 L 3313 305 " fill="none" id="make-me-a-hanzi-animation-24" stroke-dasharray="211 422" stroke-linecap="round"></path>

      <clipPath id="make-me-a-hanzi-clip-25">
      <path d="M 3224 134 Q 3228 140 3330 146 C 3360 148 3369 158 3345 176 Q 3341 179 3338 181 Q 3323 188 3229 166 C 3200 159 3197 121 3224 134 Z" fill="lightgray"></path>
      </clipPath>
      <path clip-path="url(#make-me-a-hanzi-clip-25)" d="M 3230 141 L 3245 157 L 3315 161 L 3338 173 " fill="none" id="make-me-a-hanzi-animation-25" stroke-dasharray="246 492" stroke-linecap="round"></path>

      <clipPath id="make-me-a-hanzi-clip-26">
      <path d="M 3563 587 Q 3680 737 3693 748 Q 3711 764 3695 778 Q 3677 791 3648 797 Q 3621 804 3609 797 Q 3597 793 3605 780 Q 3620 753 3572 657 Q 3554 621 3536 581 C 3524 554 3545 563 3563 587 Z" fill="lightgray"></path>
      </clipPath>
      <path clip-path="url(#make-me-a-hanzi-clip-26)" d="M 3611 788 L 3648 757 L 3564 604 L 3542 586 " fill="none" id="make-me-a-hanzi-animation-26" stroke-dasharray="379 758" stroke-linecap="round"></path>

      <clipPath id="make-me-a-hanzi-clip-27">
      <path d="M 3488 572 Q 3478 576 3451 582 Q 3439 586 3437 581 Q 3431 575 3438 561 Q 3469 488 3484 369 Q 3487 333 3506 309 Q 3521 288 3526 303 Q 3529 312 3530 322 L 3530 348 Q 3529 364 3526 381 Q 3505 499 3500 540 C 3496 569 3496 569 3488 572 Z" fill="lightgray"></path>
      </clipPath>
      <path clip-path="url(#make-me-a-hanzi-clip-27)" d="M 3445 574 L 3468 552 L 3476 533 L 3516 307 " fill="none" id="make-me-a-hanzi-animation-27" stroke-dasharray="410 820" stroke-linecap="round"></path>

      <clipPath id="make-me-a-hanzi-clip-28">
      <path d="M 3743 348 Q 3744 344 3746 340 Q 3752 325 3764 327 Q 3777 328 3783 344 Q 3799 366 3819 477 Q 3834 528 3867 557 Q 3885 573 3869 587 Q 3851 603 3802 627 Q 3790 633 3729 619 Q 3699 619 3568 588 Q 3565 588 3563 587 L 3536 581 Q 3508 577 3488 572 C 3459 566 3471 533 3500 540 Q 3578 559 3599 563 L 3636 570 Q 3753 594 3771 584 Q 3783 577 3778 540 Q 3759 410 3747 377 L 3743 348 Z" fill="lightgray"></path>
      </clipPath>
      <path clip-path="url(#make-me-a-hanzi-clip-28)" d="M 3494 568 L 3511 559 L 3744 606 L 3780 606 L 3798 597 L 3820 567 L 3798 503 L 3762 343 " fill="none" id="make-me-a-hanzi-animation-28" stroke-dasharray="710 1420" stroke-linecap="round"></path>

      <clipPath id="make-me-a-hanzi-clip-29">
      <path d="M 3654 446 Q 3691 455 3725 460 Q 3744 464 3737 475 Q 3727 488 3705 491 Q 3686 492 3660 485 L 3610 470 Q 3576 460 3546 449 Q 3531 445 3550 433 Q 3559 427 3576 431 Q 3589 435 3606 437 L 3654 446 Z" fill="lightgray"></path>
      </clipPath>
      <path clip-path="url(#make-me-a-hanzi-clip-29)" d="M 3547 441 L 3686 472 L 3728 470 " fill="none" id="make-me-a-hanzi-animation-29" stroke-dasharray="312 624" stroke-linecap="round"></path>

      <clipPath id="make-me-a-hanzi-clip-30">
      <path d="M 3631 335 Q 3689 345 3743 348 C 3773 350 3776 368 3747 377 Q 3725 387 3639 368 L 3591 359 Q 3558 355 3530 348 C 3501 341 3500 321 3530 322 Q 3536 322 3545 323 Q 3564 327 3585 328 L 3631 335 Z" fill="lightgray"></path>
      </clipPath>
      <path clip-path="url(#make-me-a-hanzi-clip-30)" d="M 3537 329 L 3554 340 L 3741 370 " fill="none" id="make-me-a-hanzi-animation-30" stroke-dasharray="338 676" stroke-linecap="round"></path>

      <clipPath id="make-me-a-hanzi-clip-31">
      <path d="M 3585 328 Q 3563 169 3438 52 Q 3387 12 3362 -7 Q 3349 -17 3344 -22 Q 3343 -28 3352 -29 Q 3391 -32 3475 36 Q 3587 129 3631 335 L 3639 368 Q 3646 405 3654 446 L 3660 485 Q 3661 492 3663 498 Q 3669 516 3671 525 Q 3678 543 3662 554 Q 3647 564 3636 570 C 3610 585 3590 592 3599 563 Q 3600 562 3602 558 Q 3609 540 3610 470 L 3606 437 Q 3600 406 3591 359 L 3585 328 Z" fill="lightgray"></path>
      </clipPath>
      <path clip-path="url(#make-me-a-hanzi-clip-31)" d="M 3605 563 L 3639 533 L 3634 469 L 3597 278 L 3570 200 L 3527 124 L 3486 72 L 3409 7 L 3351 -22 " fill="none" id="make-me-a-hanzi-animation-31" stroke-dasharray="834 1668" stroke-linecap="round"></path>

      <clipPath id="make-me-a-hanzi-clip-32">
      <path d="M 4044 18 Q 4028 60 4018 133 Q 4017 148 4009 152 Q 4002 156 3999 138 Q 3984 48 3970 33 Q 3943 -3 3822 -7 Q 3755 -8 3727 2 Q 3702 14 3695 30 Q 3688 55 3689 119 Q 3695 189 3709 222 Q 3721 249 3703 265 Q 3658 299 3644 296 Q 3631 292 3637 275 Q 3655 241 3650 191 Q 3641 31 3667 -4 Q 3691 -37 3769 -49 Q 3827 -56 3916 -49 Q 3997 -42 4028 -24 Q 4055 -11 4044 18 Z" fill="lightgray"></path>
      </clipPath>
      <path clip-path="url(#make-me-a-hanzi-clip-32)" d="M 3647 284 L 3681 239 L 3669 155 L 3672 39 L 3686 5 L 3713 -14 L 3762 -28 L 3842 -30 L 3941 -19 L 3983 -4 L 4000 6 L 4006 25 L 4008 145 " fill="none" id="make-me-a-hanzi-animation-32" stroke-dasharray="890 1780" stroke-linecap="round"></path>

      <clipPath id="make-me-a-hanzi-clip-33">
      <path d="M 3893 151 Q 3844 144 3790 130 Q 3784 129 3782 130 Q 3781 133 3785 139 Q 3849 229 3864 244 Q 3873 251 3868 262 Q 3864 272 3825 289 Q 3812 293 3804 291 Q 3794 287 3799 270 Q 3817 215 3732 132 Q 3723 126 3713 118 Q 3703 108 3706 100 Q 3710 87 3731 71 Q 3740 64 3750 72 Q 3777 96 3903 131 C 3932 139 3923 155 3893 151 Z" fill="lightgray"></path>
      </clipPath>
      <path clip-path="url(#make-me-a-hanzi-clip-33)" d="M 3809 280 L 3832 253 L 3803 193 L 3767 146 L 3756 113 L 3782 110 L 3874 136 L 3885 137 L 3891 131 " fill="none" id="make-me-a-hanzi-animation-33" stroke-dasharray="465 930" stroke-linecap="round"></path>

      <clipPath id="make-me-a-hanzi-clip-34">
      <path d="M 3903 131 Q 3915 97 3929 91 Q 3936 90 3942 95 Q 3949 102 3950 122 Q 3953 138 3935 161 Q 3893 203 3880 204 Q 3876 203 3874 195 Q 3874 188 3884 169 Q 3888 162 3893 151 L 3903 131 Z" fill="lightgray"></path>
      </clipPath>
      <path clip-path="url(#make-me-a-hanzi-clip-34)" d="M 3881 197 L 3923 142 L 3932 104 " fill="none" id="make-me-a-hanzi-animation-34" stroke-dasharray="236 472" stroke-linecap="round"></path>

</g>
</svg>
